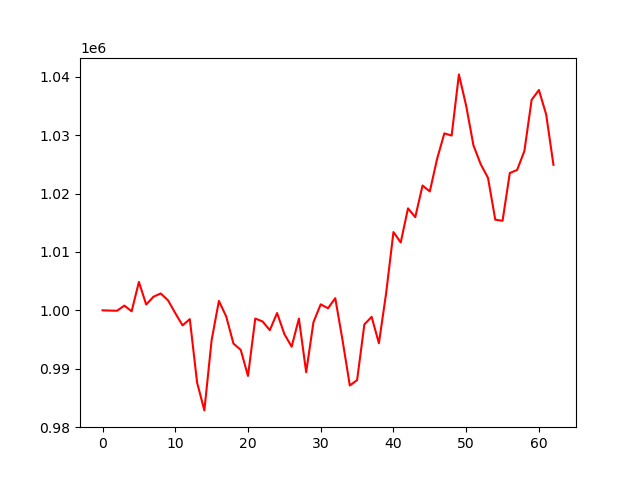

The data file committed next to this chart (first rows):
account_value, date, daily_return
1000000, 2023-04-05, 
999954, 2023-04-06, -4.609500000007927e-05
999928, 2023-04-10, -2.6142205024837217e-05
1000808, 2023-04-11, 0.0008799
999831, 2023-04-12, -0.0009757
1004864, 2023-04-13, 0.005034
1000991, 2023-04-14, -0.003855
1002326, 2023-04-17, 0.001334
1002889, 2023-04-18, 0.0005618
1001716, 2023-04-19, -0.00117
999523, 2023-04-20, -0.002189
997418, 2023-04-21, -0.002107
998494, 2023-04-24, 0.001079
987625, 2023-04-25, -0.01089
982852, 2023-04-26, -0.004832
994911, 2023-04-27, 0.01227
1001612, 2023-04-28, 0.006735
998954, 2023-05-01, -0.002654
994307, 2023-05-02, -0.004652
993223, 2023-05-03, -0.001089
988756, 2023-05-04, -0.004498
998590, 2023-05-05, 0.009946
998093, 2023-05-08, -0.0004972
996603, 2023-05-09, -0.001493
999534, 2023-05-10, 0.002942
995937, 2023-05-11, -0.003599
993764, 2023-05-12, -0.002181
998587, 2023-05-15, 0.004853
989392, 2023-05-16, -0.009208
997965, 2023-05-17, 0.008665
1001028, 2023-05-18, 0.003069
1000351, 2023-05-19, -0.0006761
1002077, 2023-05-22, 0.001725
994871, 2023-05-23, -0.007191
987118, 2023-05-24, -0.007793
988037, 2023-05-25, 0.0009306
997584, 2023-05-26, 0.009663
998880, 2023-05-30, 0.001299
994364, 2023-05-31, -0.004521
1002998, 2023-06-01, 0.008683
1013410, 2023-06-02, 0.01038
1011628, 2023-06-05, -0.001759
1017469, 2023-06-06, 0.005774
1015962, 2023-06-07, -0.001481
1021386, 2023-06-08, 0.005339
1020367, 2023-06-09, -0.0009973
1025947, 2023-06-12, 0.005468
1030319, 2023-06-13, 0.004262
1029943, 2023-06-14, -0.0003656
1040425, 2023-06-15, 0.01018
1035036, 2023-06-16, -0.00518
1028262, 2023-06-20, -0.006545
1025025, 2023-06-21, -0.003147
1022693, 2023-06-22, -0.002275
1015532, 2023-06-23, -0.007002
1015340, 2023-06-26, -0.0001899
1023530, 2023-06-27, 0.008067
1024040, 2023-06-28, 0.0004977
1027282, 2023-06-29, 0.003166
1036064, 2023-06-30, 0.008549
... 3 more rows
